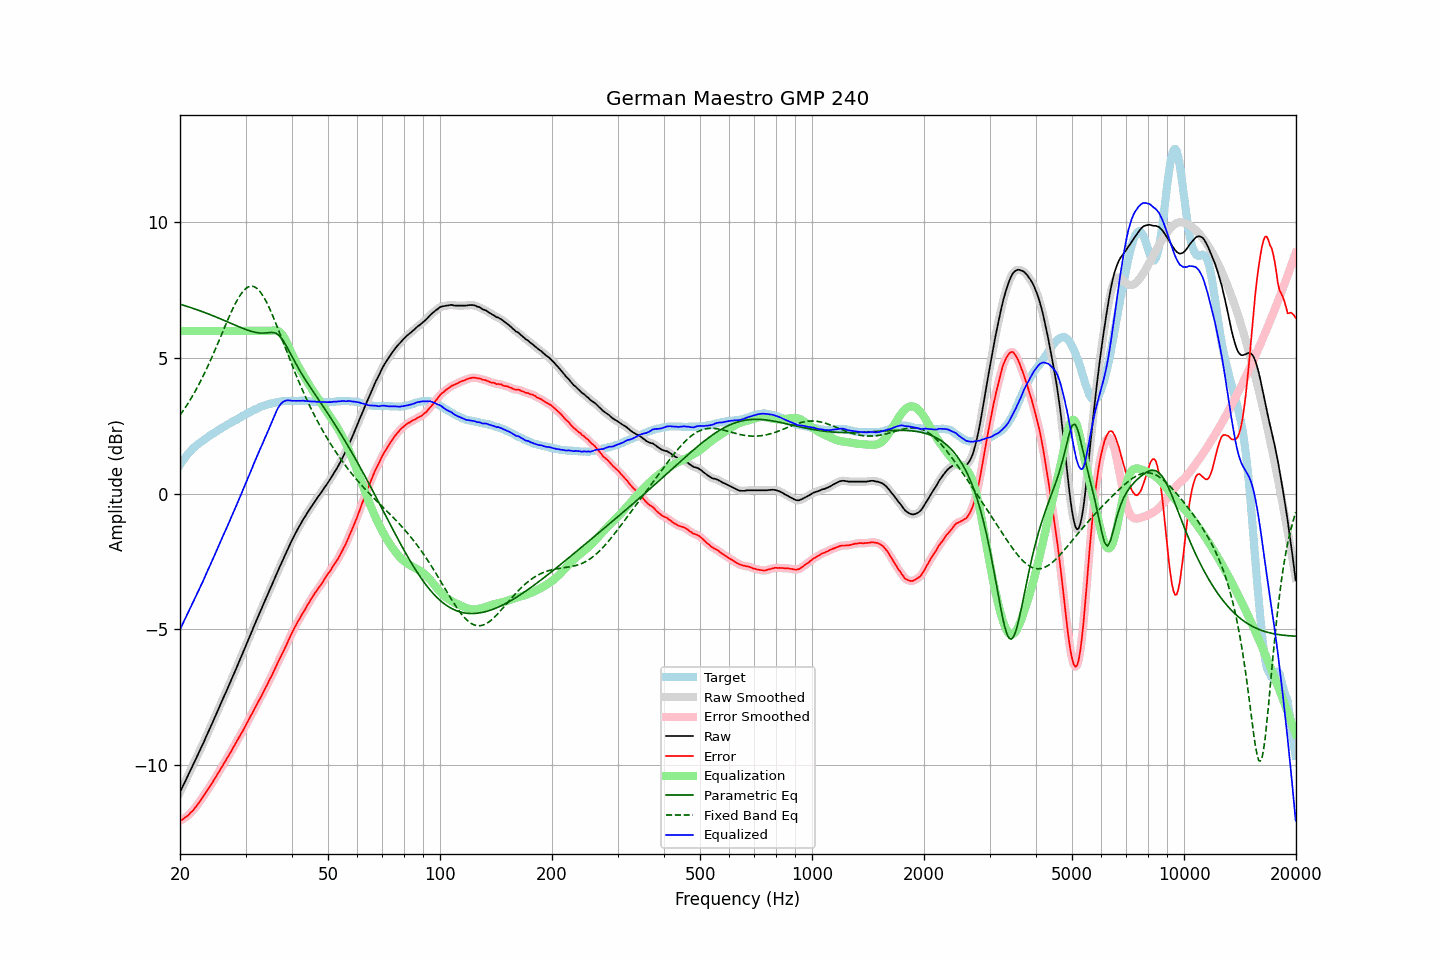

Values plotted in this chart, from the file beside it:
frequency, raw, error, smoothed, error_smoothed, equalization, parametric_eq, fixed_band_eq, equalized_raw, equalized_smoothed, target
20.00, -11.01, -12.06, -11.01, -12.06, 6.00, 6.99, 2.89, -5.01, -5.01, 1.06
20.20, -10.89, -12.03, -10.89, -12.03, 6.00, 6.97, 2.98, -4.89, -4.89, 1.15
20.40, -10.76, -12.00, -10.76, -12.00, 6.00, 6.95, 3.06, -4.76, -4.76, 1.24
20.61, -10.64, -11.94, -10.64, -11.96, 6.00, 6.93, 3.15, -4.64, -4.64, 1.31
20.81, -10.52, -11.91, -10.52, -11.91, 6.00, 6.91, 3.24, -4.52, -4.52, 1.40
21.02, -10.40, -11.87, -10.39, -11.86, 6.00, 6.89, 3.33, -4.40, -4.39, 1.48
21.23, -10.27, -11.80, -10.27, -11.81, 6.00, 6.87, 3.43, -4.27, -4.27, 1.54
21.44, -10.14, -11.74, -10.15, -11.75, 6.00, 6.85, 3.52, -4.14, -4.15, 1.60
21.66, -10.03, -11.69, -10.02, -11.68, 6.00, 6.83, 3.62, -4.03, -4.02, 1.66
21.87, -9.89, -11.61, -9.90, -11.61, 6.00, 6.81, 3.73, -3.89, -3.90, 1.72
22.09, -9.77, -11.54, -9.77, -11.54, 6.00, 6.79, 3.83, -3.77, -3.77, 1.76
22.31, -9.64, -11.46, -9.64, -11.46, 6.00, 6.77, 3.94, -3.64, -3.64, 1.81
22.54, -9.52, -11.38, -9.52, -11.38, 6.00, 6.75, 4.06, -3.52, -3.52, 1.86
22.76, -9.39, -11.29, -9.39, -11.29, 6.00, 6.73, 4.17, -3.39, -3.39, 1.90
22.99, -9.27, -11.21, -9.26, -11.21, 6.00, 6.71, 4.29, -3.27, -3.26, 1.94
23.22, -9.14, -11.12, -9.13, -11.12, 6.00, 6.69, 4.41, -3.14, -3.13, 1.98
23.45, -9.00, -11.03, -9.00, -11.03, 6.00, 6.66, 4.53, -3.00, -3.00, 2.03
23.69, -8.87, -10.94, -8.87, -10.94, 6.00, 6.64, 4.66, -2.87, -2.87, 2.07
23.92, -8.73, -10.85, -8.74, -10.85, 6.00, 6.62, 4.79, -2.73, -2.74, 2.11
24.16, -8.61, -10.77, -8.61, -10.76, 6.00, 6.60, 4.92, -2.61, -2.61, 2.16
24.40, -8.47, -10.67, -8.47, -10.67, 6.00, 6.57, 5.05, -2.47, -2.47, 2.20
24.65, -8.34, -10.57, -8.34, -10.57, 6.00, 6.55, 5.19, -2.34, -2.34, 2.23
24.89, -8.20, -10.47, -8.20, -10.47, 6.00, 6.52, 5.33, -2.20, -2.20, 2.27
25.14, -8.06, -10.37, -8.07, -10.37, 6.00, 6.50, 5.47, -2.06, -2.07, 2.31
25.39, -7.93, -10.28, -7.93, -10.28, 6.00, 6.48, 5.61, -1.93, -1.93, 2.35
25.65, -7.80, -10.18, -7.80, -10.18, 6.00, 6.45, 5.75, -1.80, -1.80, 2.39
25.91, -7.67, -10.08, -7.66, -10.08, 6.00, 6.43, 5.89, -1.67, -1.66, 2.42
26.16, -7.52, -9.98, -7.53, -9.98, 6.00, 6.40, 6.03, -1.52, -1.53, 2.46
26.43, -7.40, -9.88, -7.40, -9.88, 6.00, 6.37, 6.17, -1.40, -1.40, 2.48
26.69, -7.27, -9.79, -7.26, -9.79, 6.00, 6.35, 6.31, -1.27, -1.26, 2.52
26.96, -7.13, -9.69, -7.13, -9.69, 6.00, 6.32, 6.45, -1.13, -1.13, 2.56
27.23, -7.00, -9.59, -6.99, -9.59, 6.00, 6.30, 6.58, -1.00, -0.99, 2.59
27.50, -6.86, -9.49, -6.86, -9.49, 6.00, 6.27, 6.71, -0.86, -0.86, 2.63
27.77, -6.71, -9.38, -6.72, -9.38, 6.00, 6.25, 6.84, -0.71, -0.72, 2.66
28.05, -6.58, -9.27, -6.58, -9.27, 6.00, 6.22, 6.96, -0.58, -0.58, 2.70
28.33, -6.45, -9.16, -6.44, -9.17, 6.00, 6.20, 7.07, -0.45, -0.44, 2.72
28.62, -6.31, -9.07, -6.31, -9.06, 6.00, 6.17, 7.18, -0.31, -0.31, 2.76
28.90, -6.17, -8.96, -6.17, -8.96, 6.00, 6.15, 7.28, -0.17, -0.17, 2.80
29.19, -6.03, -8.85, -6.03, -8.86, 6.00, 6.12, 7.37, -0.03, -0.03, 2.83
29.48, -5.89, -8.76, -5.89, -8.75, 6.00, 6.10, 7.44, 0.11, 0.11, 2.87
29.78, -5.75, -8.64, -5.74, -8.64, 6.00, 6.07, 7.51, 0.25, 0.26, 2.89
30.08, -5.60, -8.53, -5.60, -8.53, 6.00, 6.05, 7.56, 0.40, 0.40, 2.93
30.38, -5.46, -8.42, -5.46, -8.42, 6.00, 6.03, 7.61, 0.54, 0.54, 2.96
30.68, -5.32, -8.32, -5.32, -8.31, 6.00, 6.01, 7.63, 0.68, 0.68, 3.00
30.99, -5.18, -8.20, -5.18, -8.20, 6.00, 5.99, 7.65, 0.82, 0.82, 3.02
31.30, -5.04, -8.09, -5.03, -8.09, 6.00, 5.97, 7.65, 0.96, 0.97, 3.06
31.61, -4.89, -7.97, -4.89, -7.97, 6.00, 5.96, 7.63, 1.11, 1.11, 3.08
31.93, -4.75, -7.86, -4.75, -7.86, 6.00, 5.95, 7.60, 1.25, 1.25, 3.11
32.24, -4.61, -7.75, -4.61, -7.75, 6.00, 5.93, 7.56, 1.39, 1.39, 3.13
32.57, -4.48, -7.64, -4.48, -7.64, 6.00, 5.93, 7.50, 1.52, 1.52, 3.16
32.89, -4.34, -7.53, -4.34, -7.53, 6.00, 5.92, 7.43, 1.66, 1.66, 3.20
33.22, -4.21, -7.42, -4.20, -7.42, 6.00, 5.92, 7.35, 1.79, 1.80, 3.22
33.55, -4.06, -7.30, -4.07, -7.30, 6.00, 5.92, 7.26, 1.94, 1.93, 3.24
33.89, -3.93, -7.18, -3.93, -7.19, 6.00, 5.92, 7.15, 2.07, 2.07, 3.25
34.23, -3.80, -7.08, -3.79, -7.07, 6.00, 5.93, 7.04, 2.20, 2.21, 3.28
34.57, -3.66, -6.96, -3.66, -6.95, 6.00, 5.94, 6.92, 2.34, 2.34, 3.30
34.92, -3.52, -6.82, -3.52, -6.84, 6.00, 5.94, 6.79, 2.48, 2.48, 3.31
35.27, -3.39, -6.72, -3.38, -6.71, 6.01, 5.94, 6.66, 2.62, 2.63, 3.33
35.62, -3.25, -6.59, -3.25, -6.59, 6.02, 5.94, 6.52, 2.77, 2.77, 3.34
35.97, -3.11, -6.47, -3.11, -6.47, 6.02, 5.93, 6.37, 2.91, 2.91, 3.35
... 635 more rows
